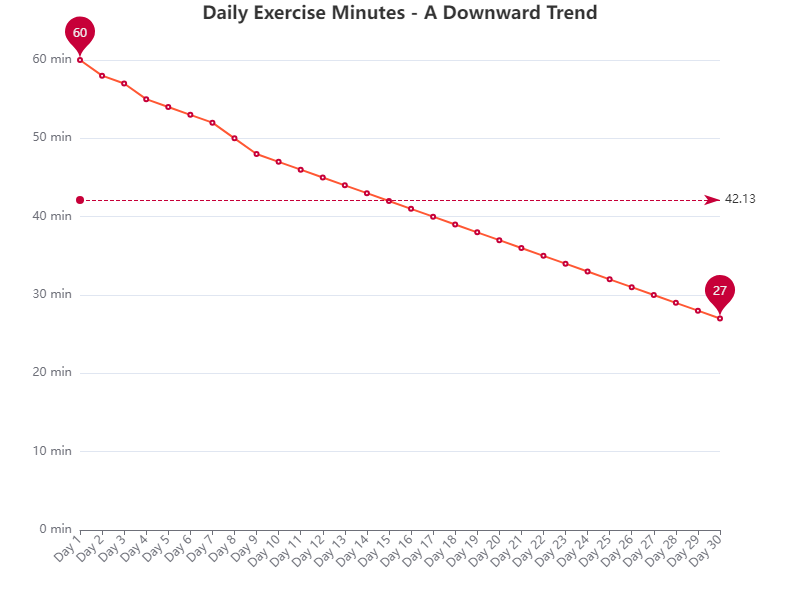

Source data for this figure (header and first rows):
Day, Minutes
1, 60
2, 58
3, 57
4, 55
5, 54
6, 53
7, 52
8, 50
9, 48
10, 47
11, 46
12, 45
13, 44
14, 43
15, 42
16, 41
17, 40
18, 39
19, 38
20, 37
21, 36
22, 35
23, 34
24, 33
25, 32
26, 31
27, 30
28, 29
29, 28
30, 27
